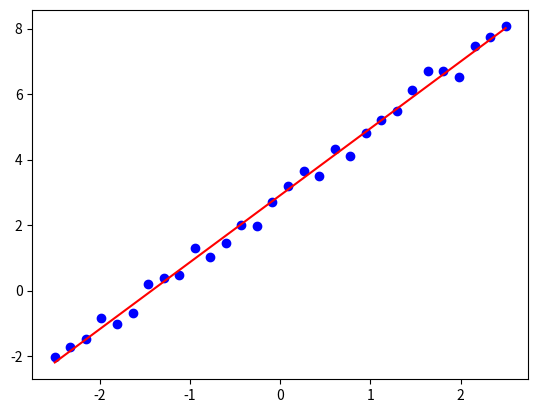
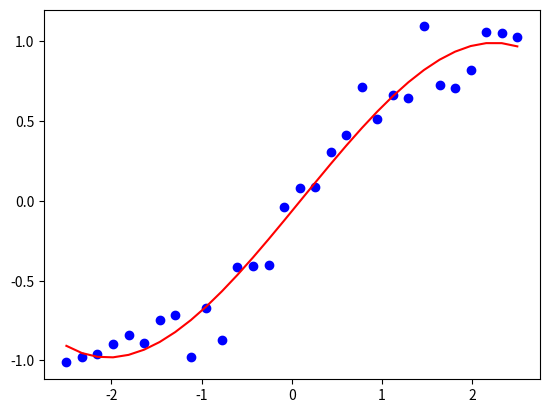
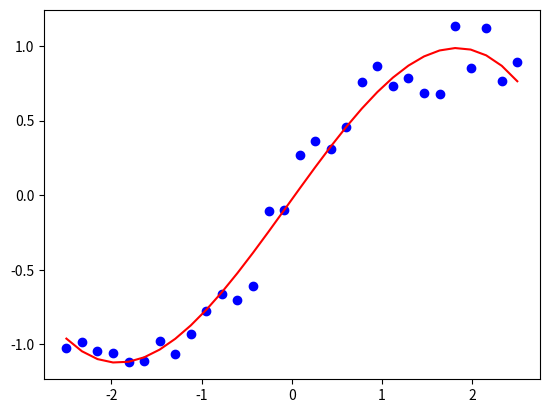
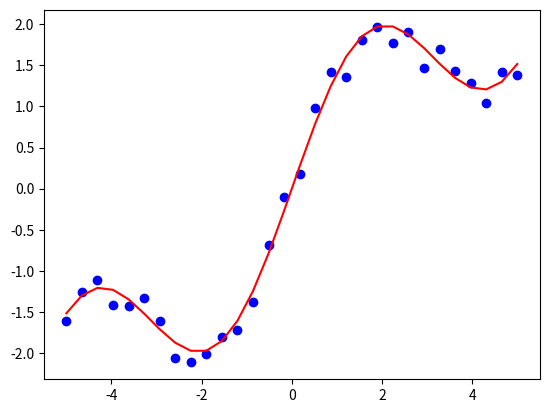

Here is the Python script that generated these plots, in order:
import numpy as np
import matplotlib.pyplot as plt

n = 30
x = np.linspace(-2.5, 2.5, n)
noise = np.random.rand(n) - 0.5
y = 2.0 * x + 3.0 + noise

A = np.column_stack((np.ones(n), x))
AT = np.transpose(A)
b, m = np.linalg.solve(AT @ A, np.dot(AT, y))
print(m, b)

plt.figure()
plt.plot(x, y, 'bo')
plt.plot(x, m * x + b, 'r-')
plt.show()

import numpy as np
import matplotlib.pyplot as plt

n = 30
x = np.linspace(-2.5, 2.5, n)
noise = 0.5 * np.random.rand(n) - 0.25
y = np.tanh(x) + noise

A = np.column_stack((np.ones(n), x, x**2, x**3))
AT = np.transpose(A)
p = np.linalg.solve(AT @ A, np.dot(AT, y))
print(p)

plt.figure()
plt.plot(x, y, 'bo')
plt.plot(x, np.dot(A, p), 'r-')
plt.show()

import numpy as np
import matplotlib.pyplot as plt

n = 30
x = np.linspace(-2.5, 2.5, n)
noise = 0.5 * np.random.rand(n) - 0.25
y = np.tanh(x) + noise

degree = 3
p = np.polyfit(x, y, degree)
print(p)

plt.figure()
plt.plot(x, y, 'bo')
plt.plot(x, np.polyval(p, x), 'r-')
plt.show()

import numpy as np
import matplotlib.pyplot as plt

n = 30
x = np.linspace(-5.0, 5.0, n)
noise = 0.5 * np.random.rand(n) - 0.25
y = np.sin(x) + 0.5 * x + noise

A = np.column_stack((np.sin(x), x))
AT = np.transpose(A)
p = np.linalg.solve(AT @ A, np.dot(AT, y))
print(p)

plt.figure()
plt.plot(x, y, 'bo')
plt.plot(x, np.dot(A, p), 'r-')
plt.show()